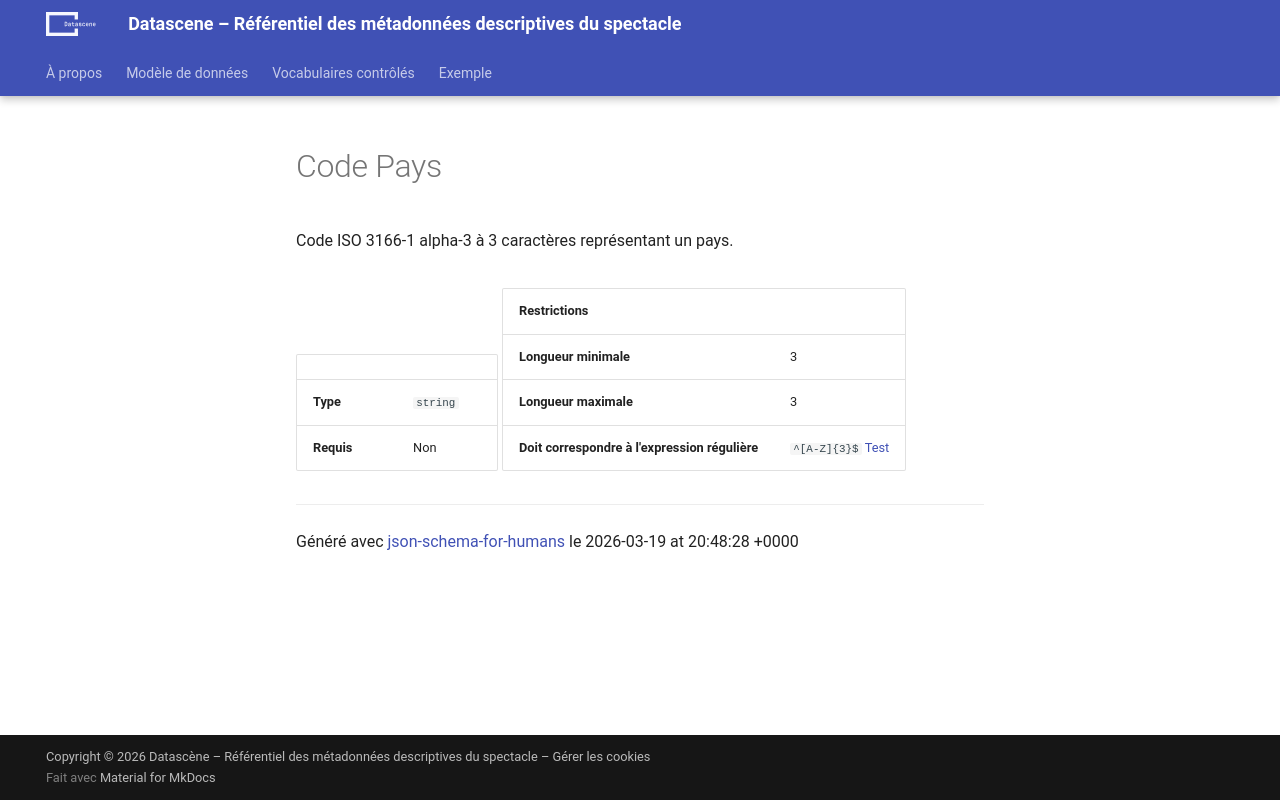

repository: a10s-ca/referentiel · page: references/datatypes/country_code/index.html · generator: mkdocs

# Code Pays

Code ISO 3166-1 alpha-3 à 3 caractères représentant un pays.

|            |          |
| ---------- | -------- |
| **Type**   | `string` |
| **Requis** | Non      |

| Restrictions                                   |                                                                             |
| ---------------------------------------------- | --------------------------------------------------------------------------- |
| **Longueur minimale**                          | 3                                                                           |
| **Longueur maximale**                          | 3                                                                           |
| **Doit correspondre à l'expression régulière** | ```^[A-Z]{3}$``` [Test](https://regex101.com/?regex=%5E%5BA-Z%5D%7B3%7D%24) |

----------------------------------------------------------------------------------------------------------------------------
Généré avec [json-schema-for-humans](https://github.com/coveooss/json-schema-for-humans) le 2026-03-19 at 15:49:41 -0400
